Run: headless pygame with SDL's dummy video driver; simulated clock (each Clock.tick advances the game by its frame time, no real sleeping); random seed 0; keys injected as events and as key.get_pressed() state; mouse plan: one left click at the window centre at the start of phase 2, then a move to the lower-right quarter at the start of phase 3.
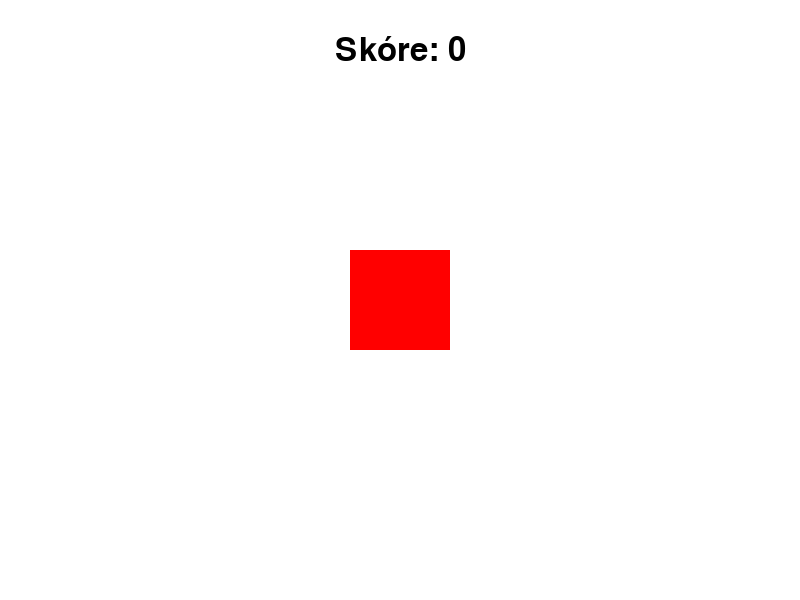
Frame 1 of 4 · flips 1–60 · no input
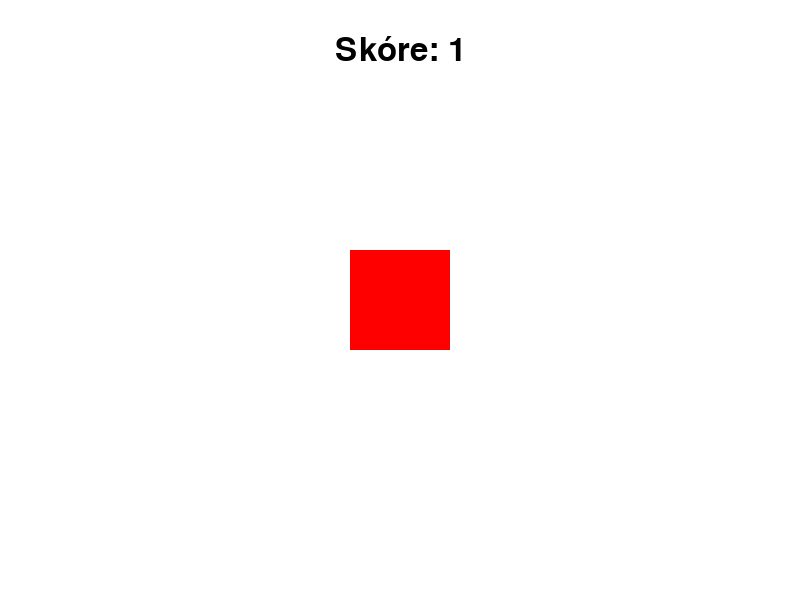
Frame 2 of 4 · flips 61–180 · clicked the window centre · tapped SPACE, RETURN · held RIGHT (→), D
Frame 3 of 4 · flips 181–300 · moved the mouse to the lower-right quarter · held DOWN (↓), S · screen unchanged from frame 2, image omitted
Frame 4 of 4 · flips 301–420 · held LEFT (←), A, UP (↑), W · screen unchanged from frame 3, image omitted

The pygame program that drew these frames:

import pygame
import sys

pygame.init()

# okno
width, height = 800, 600
screen = pygame.display.set_mode((width, height))
pygame.display.set_caption("Klikací hra")

# barvy
WHITE = (255, 255, 255)
BLACK = (0, 0, 0)
RED = (255, 0, 0)

# font
font = pygame.font.SysFont(None, 48)

# klikaci tlacitko
button_rect = pygame.Rect(width // 2 - 50, height // 2 - 50, 100, 100)

# skore a achievementy
score = 0
achievements = [
    (100, "100 kliků"),
    (500, "500 kliků"),
    (1000, "1000 kliků"),
    (5000, "5000 kliků"),
    (10000, "10000 kliků"),
]
unlocked_achievements = []

# hlavni smycka
running = True
while running:
    for event in pygame.event.get():
        if event.type == pygame.QUIT:
            running = False
        elif event.type == pygame.MOUSEBUTTONDOWN:
            if event.button == 1 and button_rect.collidepoint(event.pos):
                score += 1
                for threshold, name in achievements:
                    if score == threshold and name not in unlocked_achievements:
                        unlocked_achievements.append(name)

    screen.fill(WHITE)
    pygame.draw.rect(screen, RED, button_rect)

    score_text = font.render(f"Skóre: {score}", True, BLACK)
    score_rect = score_text.get_rect(center=(width // 2, 50))
    screen.blit(score_text, score_rect)

    achievement_y = 110
    for achievement in unlocked_achievements:
        ach_text = font.render(f"Odemčeno: {achievement}", True, BLACK)
        ach_rect = ach_text.get_rect(center=(width // 2, achievement_y))
        screen.blit(ach_text, ach_rect)
        achievement_y += 40

    pygame.display.flip()

pygame.quit()
sys.exit()
